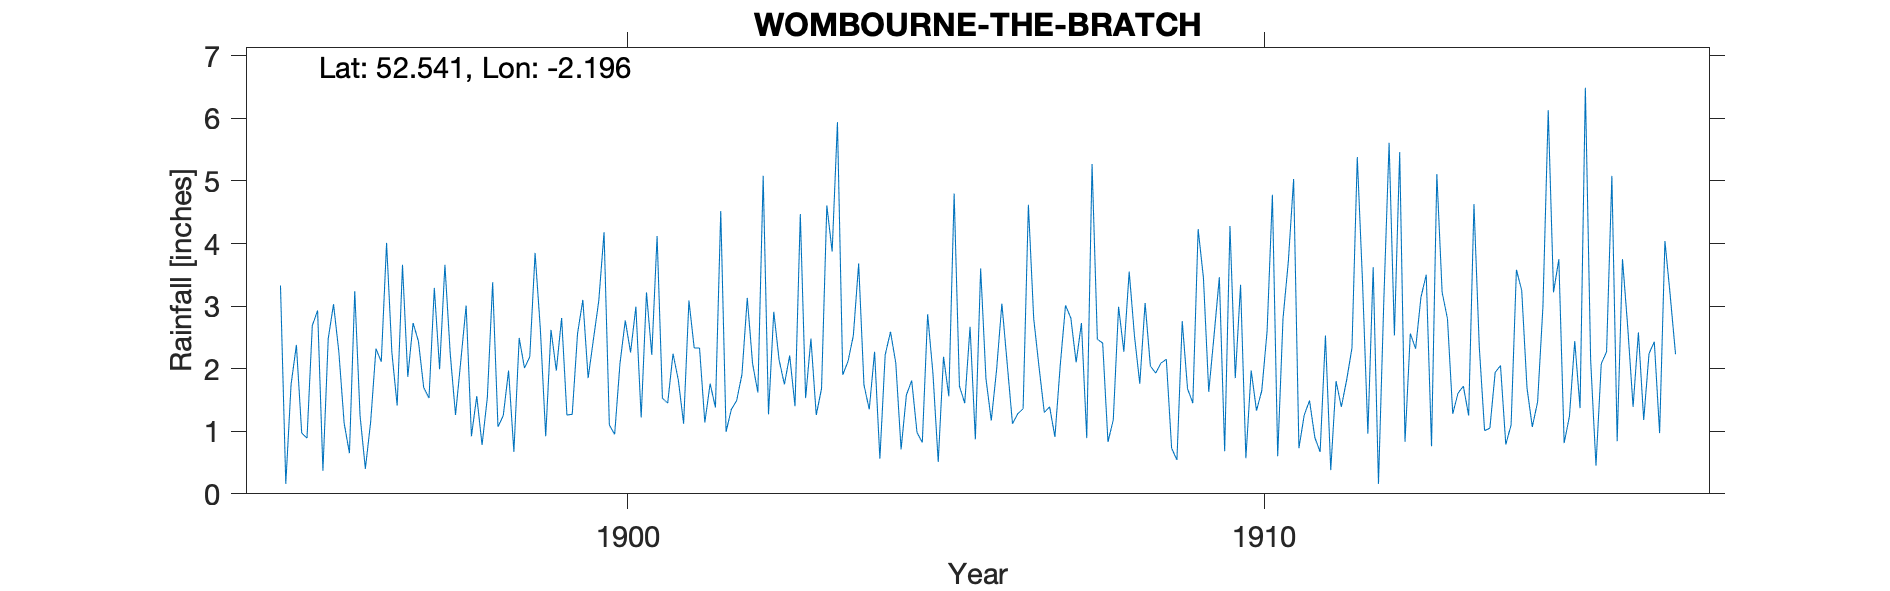

Data behind this chart, as committed beside it:
WOMBOURNE-THE-BRATCH, , , , , , , , , , , , , , , , , , , , , , , 
Grid ref, SO868937, Long, -2.196, Lat, 52.54, Elevation, 271, ft., , , , , , , , , , , , , , , 
Station no, RR2996, , , , , , , , , , , , , , , , , , , , , , 
, 1890, 1891, 1892, 1893, 1894, 1895, 1896, 1897, 1898, 1899, 1900, 1901, 1902, 1903, 1904, 1905, 1906, 1907, 1908, 1909, 1910, 1911, 1912
January, , , , , , 3.33, 1.13, 1.87, 0.92, 3.85, 3.08, 1.53, 0.99, 2.21, 2.53, 0.98, 3.6, 1.3, 0.83, 0.73, 1.85, 0.73, 3.37
February, , , , , , 0.16, 0.65, 2.73, 1.56, 2.62, 4.18, 1.45, 1.35, 1.4, 3.68, 0.82, 1.84, 1.39, 1.18, 0.54, 3.34, 1.26, 0.96
March, , , , , , 1.75, 3.24, 2.44, 0.78, 0.92, 1.1, 2.24, 1.49, 4.47, 1.74, 2.87, 1.17, 0.91, 2.99, 2.76, 0.57, 1.49, 3.62
April, , , , , , 2.38, 1.25, 1.7, 1.54, 2.62, 0.95, 1.82, 1.91, 1.53, 1.35, 1.93, 1.98, 2.05, 2.27, 1.68, 1.97, 0.9, 0.16
May, , , , , , 0.97, 0.4, 1.53, 3.38, 1.97, 2.08, 1.12, 3.13, 2.48, 2.27, 0.51, 3.04, 3.01, 3.55, 1.45, 1.33, 0.67, 3.08
June, , , , , , 0.89, 1.15, 3.29, 1.07, 2.81, 2.77, 3.09, 2.08, 1.26, 0.56, 2.19, 2.08, 2.81, 2.52, 4.23, 1.65, 2.53, 5.61
July, , , , , , 2.69, 2.32, 1.99, 1.25, 1.26, 2.26, 2.33, 1.62, 1.68, 2.22, 1.56, 1.12, 2.1, 1.76, 3.45, 2.6, 0.38, 2.53
August, , , , , , 2.93, 2.11, 3.66, 1.97, 1.27, 2.99, 2.33, 5.08, 4.61, 2.59, 4.8, 1.28, 2.73, 3.05, 1.63, 4.78, 1.8, 5.46
September, , , , , , 0.37, 4.01, 2.24, 0.67, 2.56, 1.22, 1.14, 1.27, 3.87, 2.09, 1.72, 1.36, 0.89, 2.04, 2.53, 0.6, 1.39, 0.83
October, , , , , , 2.48, 2.26, 1.26, 2.49, 3.1, 3.22, 1.76, 2.91, 5.94, 0.71, 1.45, 4.62, 5.27, 1.93, 3.46, 2.8, 1.82, 2.56
November, , , , , , 3.03, 1.41, 2.13, 2.01, 1.85, 2.22, 1.38, 2.14, 1.9, 1.58, 2.67, 2.8, 2.47, 2.09, 0.68, 3.71, 2.33, 2.32
December, , , , , , 2.27, 3.66, 3.01, 2.19, 2.47, 4.12, 4.52, 1.75, 2.12, 1.81, 0.87, 2.03, 2.41, 2.15, 4.28, 5.03, 5.38, 3.14
Total, , , , , , 23.25, 23.59, 27.85, 19.83, 27.3, 30.19, 24.71, 25.72, 33.47, 23.13, 22.37, 26.92, 27.34, 26.36, 27.42, 30.23, 20.68, 33.64
NGR is The Bratch Pumping Station; the n…, , , , , , , , , , , , , , , , , , , , , , , 
